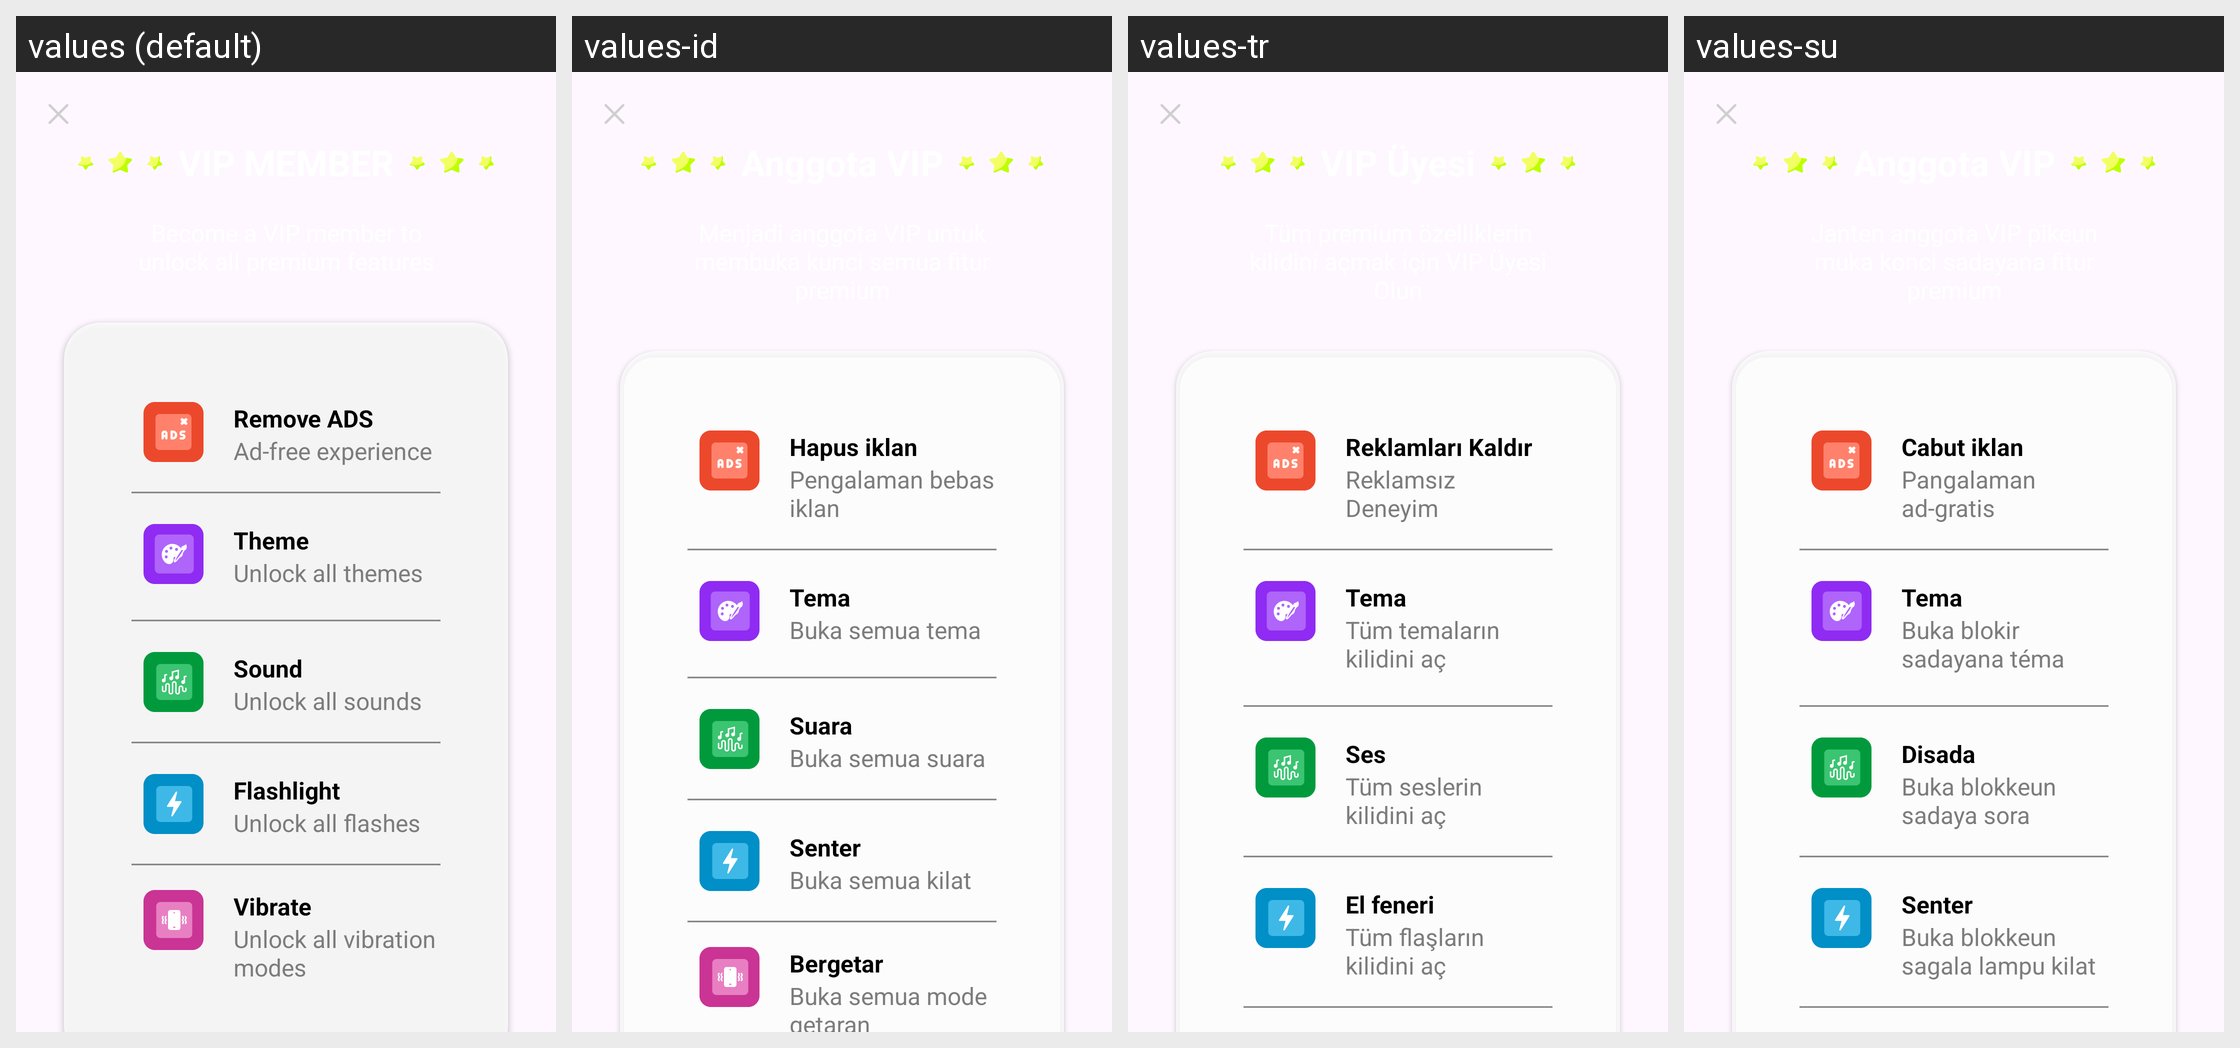

Translations of the strings shown on this Android screen, per locale in the grid:
Android screen res/layout/activity_vip.xml rendered under 4 locales, left to right: values (default), values-id, values-tr, values-su. Device: Nexus 5 (rendered at 1080×1920; each locale shown at half size, 540×960, under a caption strip naming it); theme Theme.ClapToFindPhone.
Other locales in the repository, not shown: values-en, values-fr, values-hi, values-in, values-ja, values-ko, values-pt, values-tr-rTR, values-vi.
Strings drawn on this screen, with the default value and each locale's value (text and hints the layout hard-codes, and strings that could not be matched under every locale, appear in the picture but are not listed):

remove_ads
  values: Remove ADS
  values-id: Hapus iklan
  values-tr: Reklamları Kaldır
  values-su: Cabut iklan

remove_ads_content
  values: Ad-free experience
  values-id: Pengalaman bebas iklan
  values-tr: Reklamsız Deneyim
  values-su: Pangalaman ad-gratis

unlock_theme_title
  values: Theme
  values-id: Tema
  values-tr: Tema
  values-su: Tema

unlock_content
  values: Unlock all themes
  values-id: Buka semua tema
  values-tr: Tüm temaların kilidini aç
  values-su: Buka blokir sadayana téma

unlock_sound_title
  values: Sound
  values-id: Suara
  values-tr: Ses
  values-su: Disada

unlock_sound_content
  values: Unlock all sounds
  values-id: Buka semua suara
  values-tr: Tüm seslerin kilidini aç
  values-su: Buka blokkeun sadaya sora

unlock_flashlight_title
  values: Flashlight
  values-id: Senter
  values-tr: El feneri
  values-su: Senter

unlock_flashlight_content
  values: Unlock all flashes
  values-id: Buka semua kilat
  values-tr: Tüm flaşların kilidini aç
  values-su: Buka blokkeun sagala lampu kilat
